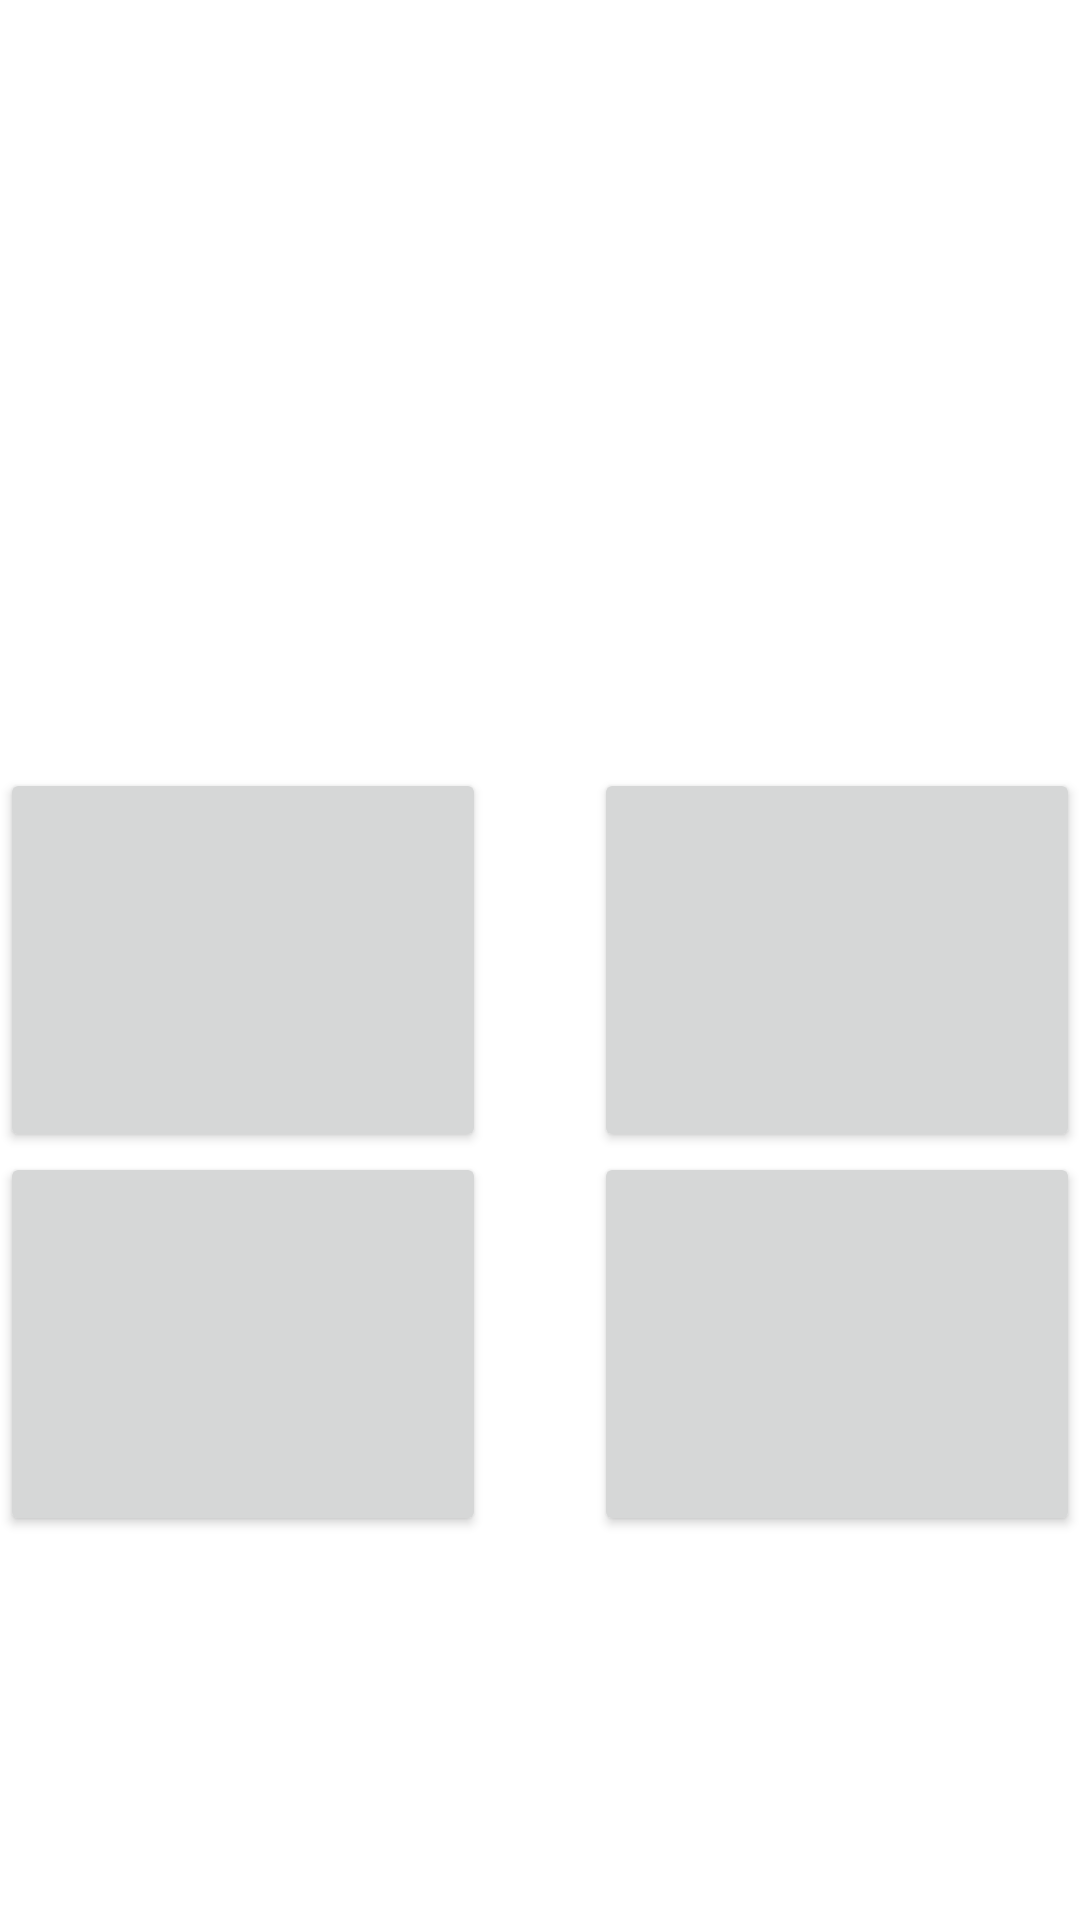

Reconstruct the res/layout file that produces this screen, plus the resources it refers to.
<!-- AndroidManifest.xml: application theme Theme.TriviaApp -->
<!-- res/layout/activity_game.xml -->
<?xml version="1.0" encoding="utf-8"?>
<LinearLayout xmlns:android="http://schemas.android.com/apk/res/android"
    xmlns:app="http://schemas.android.com/apk/res-auto"
    xmlns:tools="http://schemas.android.com/tools"
    android:layout_width="match_parent"
    android:layout_height="match_parent"
    android:weightSum="100"
    android:orientation="vertical"
    tools:context=".GameActivity">

    <TextView
        android:id="@+id/gameQuestionTextview"
        android:layout_width="match_parent"
        android:layout_weight="20"
        android:layout_height="0dp"
        android:textSize="45sp"
        />

    <LinearLayout
        android:layout_width="match_parent"
        android:layout_height="0dp"
        android:layout_weight="20"
        android:orientation="vertical"></LinearLayout>

    <LinearLayout
        android:layout_width="match_parent"
        android:layout_height="0dp"
        android:orientation="horizontal"
        android:weightSum="100"
        android:layout_weight="40"
        >



        <LinearLayout
            android:layout_width="0dp"
            android:layout_height="match_parent"
            android:layout_weight="45"
            android:weightSum="100"
            android:orientation="vertical">
            <Button
                android:id="@+id/questionButton1"
                android:layout_width="match_parent"
                android:layout_height="0dp"
                android:layout_weight="50"
                 />

            <Button
                android:id="@+id/questionButton2"
                android:layout_width="match_parent"
                android:layout_height="0dp"
                android:layout_weight="50"
                 />

        </LinearLayout>

        <LinearLayout
            android:layout_width="0dp"
            android:layout_height="match_parent"
            android:layout_weight="10"
            android:orientation="vertical"></LinearLayout>

        <LinearLayout
            android:layout_width="0dp"
            android:layout_height="match_parent"
            android:layout_weight="45"
            android:weightSum="100"
            android:orientation="vertical">

            <Button
                android:id="@+id/questionButton3"
                android:layout_width="match_parent"
                android:layout_height="0dp"
                android:layout_weight="50" />

            <Button
                android:id="@+id/questionButton4"
                android:layout_width="match_parent"
                android:layout_height="0dp"
                android:layout_weight="50"
                />

        </LinearLayout>
    </LinearLayout>

</LinearLayout>
<!-- resources referenced by this layout -->
<resources>
  <style name="Theme.TriviaApp" parent="Theme.MaterialComponents.DayNight.NoActionBar">
          
          <item name="colorPrimary">#0B78B3</item>
          <item name="colorPrimaryVariant">@color/purple_700</item>
          <item name="colorOnPrimary">@color/white</item>
          
          <item name="colorSecondary">@color/teal_200</item>
          <item name="colorSecondaryVariant">@color/teal_700</item>
          <item name="colorOnSecondary">@color/black</item>
          
          <item name="android:statusBarColor">?attr/colorPrimaryVariant</item>
          
      </style>
  <color name="purple_700">#FF3700B3</color>
  <color name="white">#FFFFFFFF</color>
  <color name="teal_200">#FF03DAC5</color>
  <color name="teal_700">#FF018786</color>
  <color name="black">#FF000000</color>
</resources>
